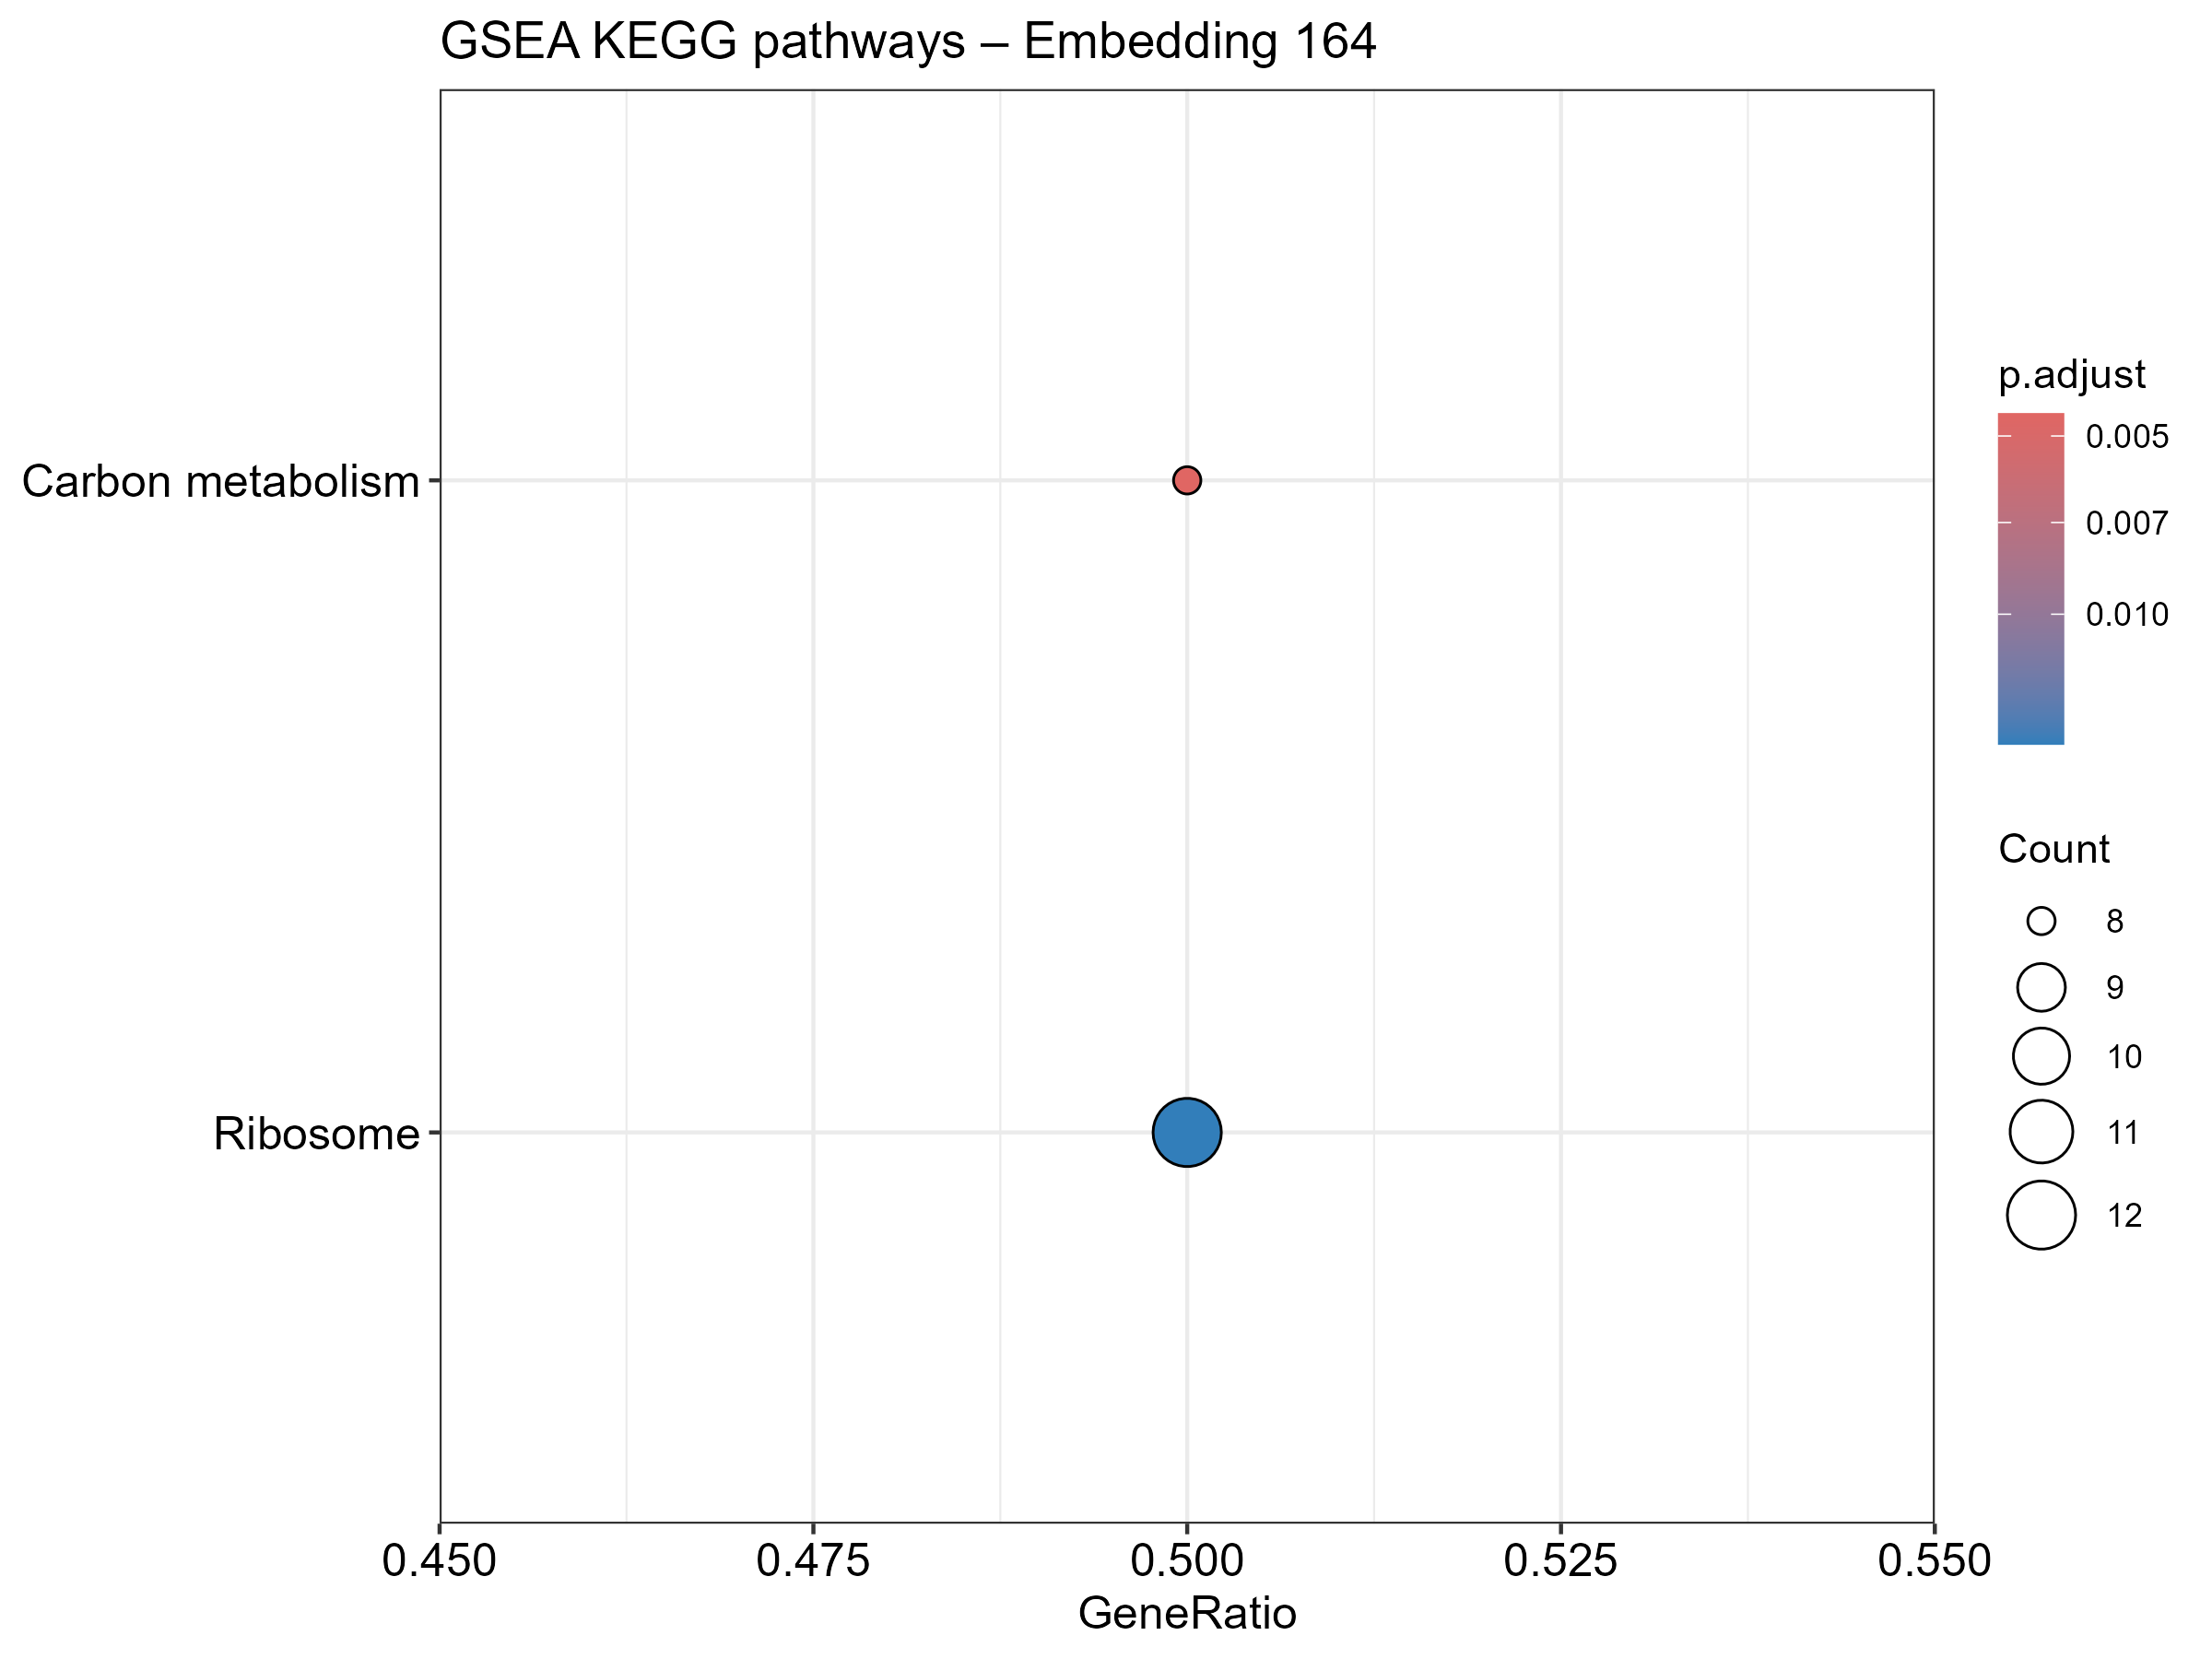

Values plotted in this chart, from the file beside it:
ID, Description, setSize, enrichmentScore, NES, pvalue, p.adjust, qvalue, rank, leading_edge, core_enrichment
hsa01200, Carbon metabolism, 16, -0.7504, -2.191, 3.22741957267289e-05, 0.004583, 0.004484, 179, tags=50%, list=14%, signal=44%, 8801/4967/3418/7167/8802/51/1738/84706
hsa03010, Ribosome, 24, 0.6225, 2.092, 0.0002336, 0.01658, 0.01623, 227, tags=50%, list=18%, signal=42%, 51069/6227/64960/64969/6176/2197/6189/47…
